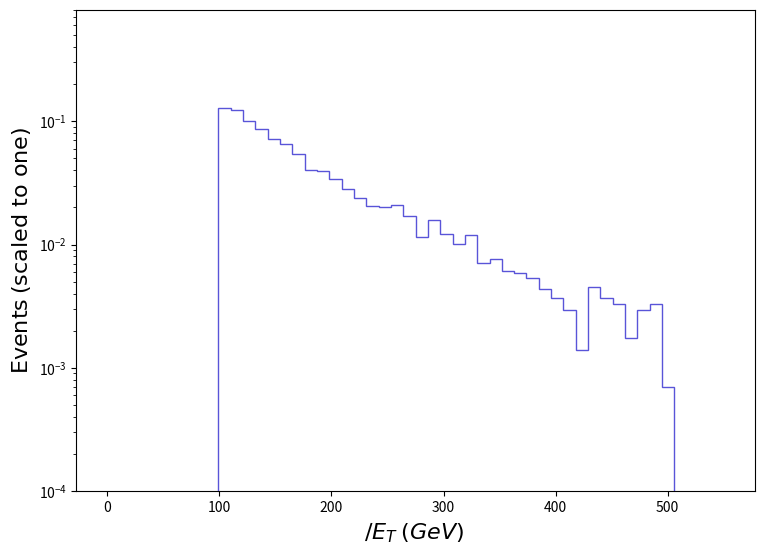

This chart was generated by the following Python code:
def selection_2():

    # Library import
    import numpy
    import matplotlib
    import matplotlib.pyplot   as plt
    import matplotlib.gridspec as gridspec

    # Library version
    matplotlib_version = matplotlib.__version__
    numpy_version      = numpy.__version__

    # Histo binning
    xBinning = numpy.linspace(0.0,550.0,51,endpoint=True)

    # Creating data sequence: middle of each bin
    xData = numpy.array([5.5,16.5,27.5,38.5,49.5,60.5,71.5,82.5,93.5,104.5,115.5,126.5,137.5,148.5,159.5,170.5,181.5,192.5,203.5,214.5,225.5,236.5,247.5,258.5,269.5,280.5,291.5,302.5,313.5,324.5,335.5,346.5,357.5,368.5,379.5,390.5,401.5,412.5,423.5,434.5,445.5,456.5,467.5,478.5,489.5,500.5,511.5,522.5,533.5,544.5])

    # Creating weights for histo: y3_MET_0
    y3_MET_0_weights = numpy.array([0.0,0.0,0.0,0.0,0.0,0.0,0.0,0.0,0.0,0.1288973854329619,0.12332346843846351,0.10015677419196202,0.08639609816978777,0.07176451426527874,0.06497127888104241,0.05452011792413554,0.040062703757476156,0.03954014718945798,0.03396620651772495,0.028392265845991936,0.023689250814519665,0.020379723910634973,0.020031354838392405,0.020902280478653154,0.016896009510974672,0.011496256335017264,0.015676708879162702,0.012192994479502398,0.010102768207429681,0.011844625407259833,0.0071416103757875595,0.00766416694380574,0.006096497239751199,0.005922315663284243,0.005399756135611736,0.004354641815713646,0.0036578989357815856,0.0029611566477803905,0.001393485167933255,0.004528827535696661,0.0036578989357815856,0.0033095274958155553,0.0017418566078992851,0.0029611566477803905,0.0033095274958155553,0.0006967428799320602,0.0,0.0,0.0,0.0])

    # Creating a new Canvas
    fig   = plt.figure(figsize=(8.75,6.25),dpi=80)
    frame = gridspec.GridSpec(1,1)
    pad   = fig.add_subplot(frame[0])

    # Creating a new Stack
    pad.hist(x=xData, bins=xBinning, weights=y3_MET_0_weights,\
             label="$run\_29$", histtype="step", rwidth=1.0,\
             color=None, edgecolor="#5954d8", linewidth=1, linestyle="solid",\
             bottom=None, cumulative=False, density=False, align="mid", orientation="vertical")


    # Axis
    plt.rc('text',usetex=False)
    plt.xlabel(r"$\slash{E}_{T}$ $(GeV)$ ",\
               fontsize=16,color="black")
    plt.ylabel(r"$\mathrm{Events}$ $(\mathrm{scaled}\ \mathrm{to}\ \mathrm{one})$",\
               fontsize=16,color="black")

    # Boundary of y-axis
    ymax=0.8
    ymin=0.0001 # linear scale
    ymin=0.0001 # log scale
    plt.gca().set_ylim(ymin,ymax)

    # Log/Linear scale for X-axis
    plt.gca().set_xscale("linear")
    #plt.gca().set_xscale("log",nonpositive="clip")

    # Log/Linear scale for Y-axis
    #plt.gca().set_yscale("linear")
    plt.gca().set_yscale("log",nonpositive="clip")

    plt.show()
    # Saving the image
    #plt.savefig('../../HTML/MadAnalysis5job_0/selection_2.png')
    #plt.savefig('../../PDF/MadAnalysis5job_0/selection_2.png')
    #plt.savefig('../../DVI/MadAnalysis5job_0/selection_2.eps')

# Running!
if __name__ == '__main__':
    selection_2()
